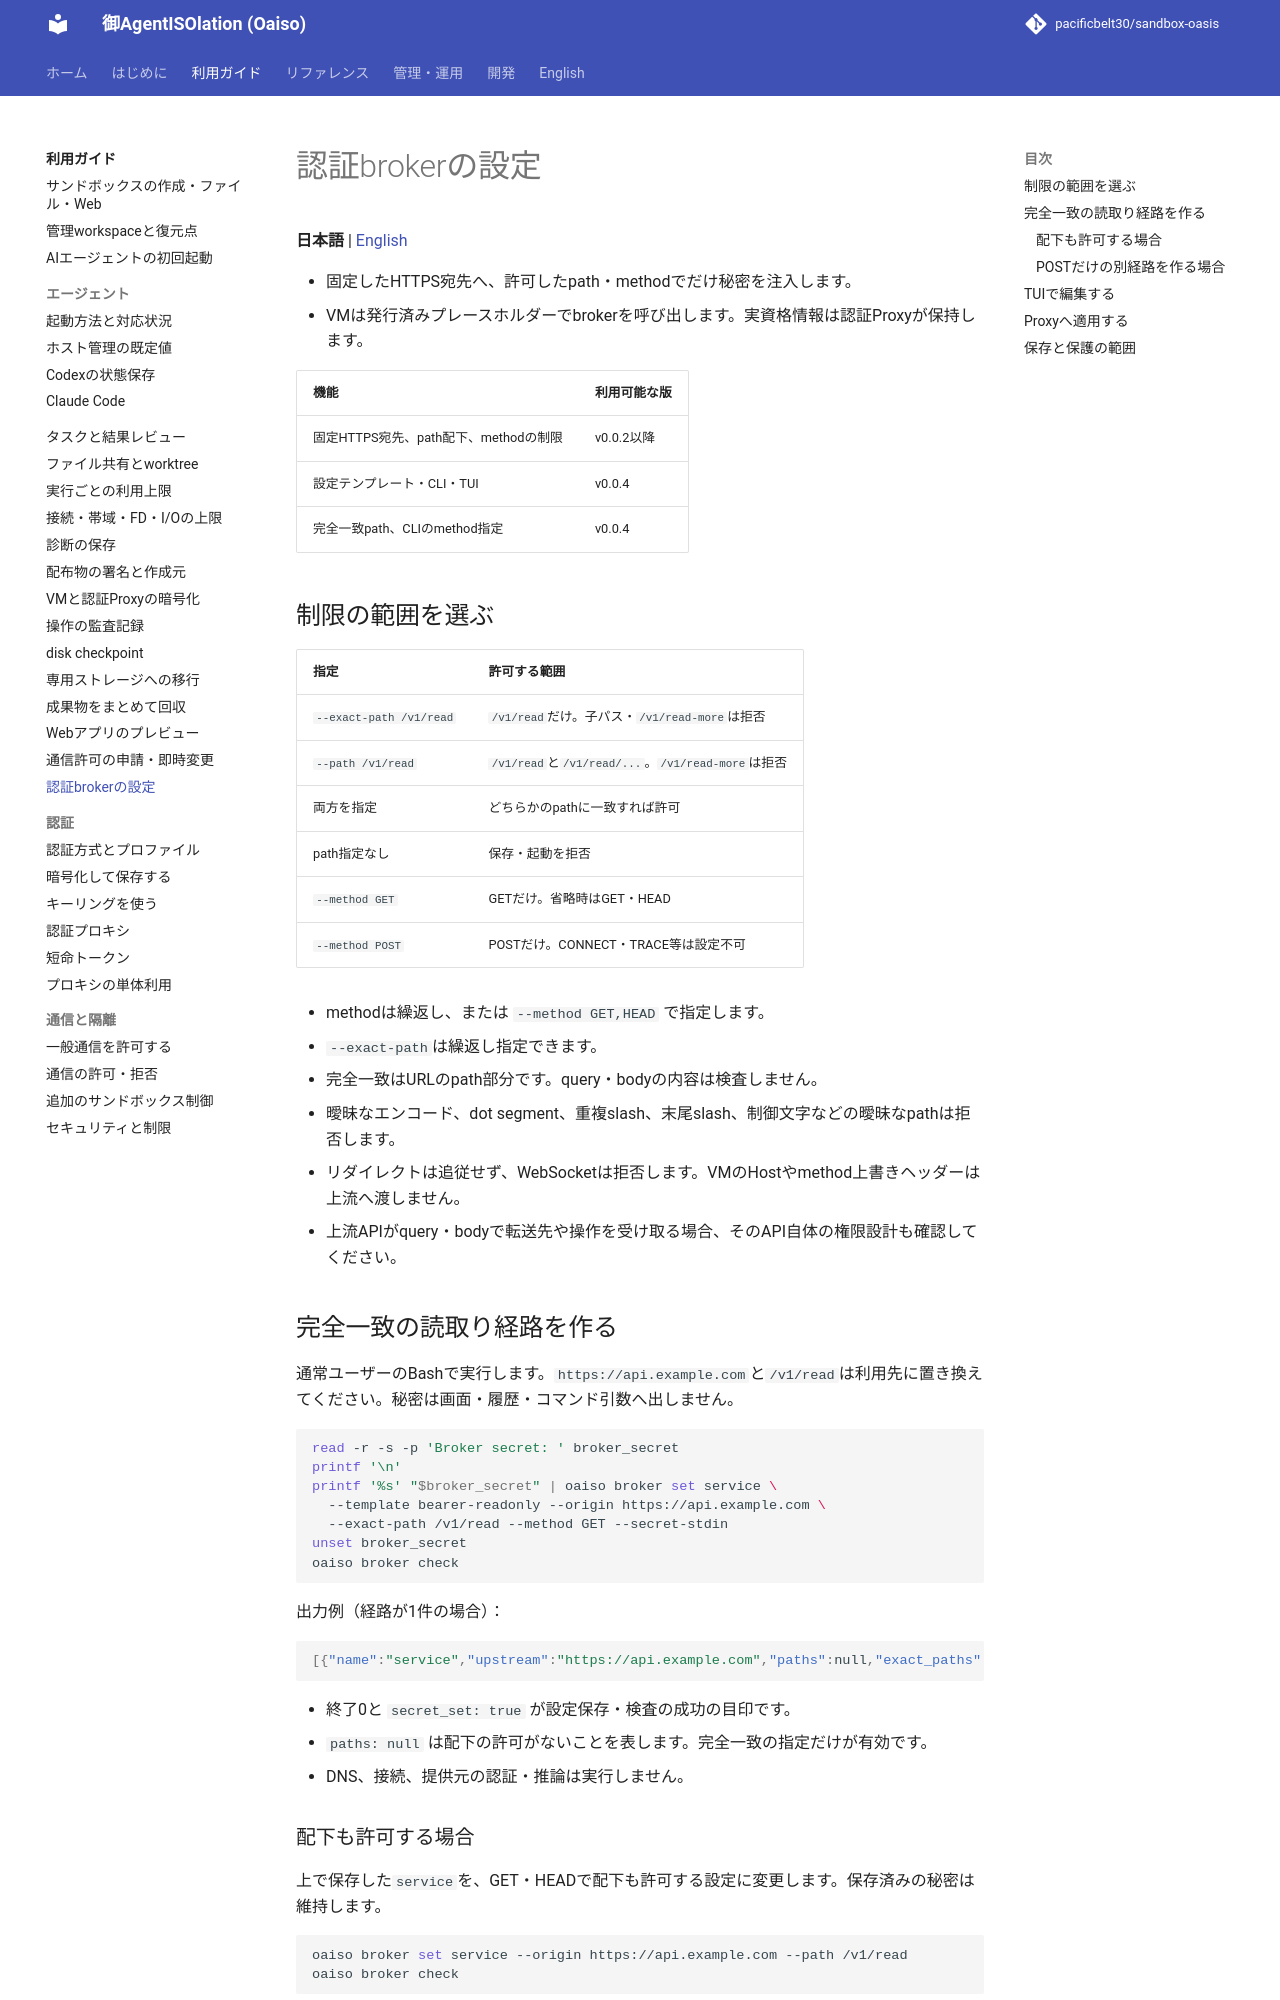

repository: pacificbelt30/sandbox-oasis · page: guides/credential-broker/index.html · generator: mkdocs

# 認証brokerの設定

**日本語** | [English](../en/guides/credential-broker.md)

- 固定したHTTPS宛先へ、許可したpath・methodでだけ秘密を注入します。
- VMは発行済みプレースホルダーでbrokerを呼び出します。実資格情報は認証Proxyが保持します。

| 機能 | 利用可能な版 |
|---|---|
| 固定HTTPS宛先、path配下、methodの制限 | v0.0.2以降 |
| 設定テンプレート・CLI・TUI | v0.0.4 |
| 完全一致path、CLIのmethod指定 | v0.0.4 |

## 制限の範囲を選ぶ

| 指定 | 許可する範囲 |
|---|---|
| `--exact-path /v1/read` | `/v1/read`だけ。子パス・`/v1/read-more`は拒否 |
| `--path /v1/read` | `/v1/read`と`/v1/read/...`。`/v1/read-more`は拒否 |
| 両方を指定 | どちらかのpathに一致すれば許可 |
| path指定なし | 保存・起動を拒否 |
| `--method GET` | GETだけ。省略時はGET・HEAD |
| `--method POST` | POSTだけ。CONNECT・TRACE等は設定不可 |

- methodは繰返し、または `--method GET,HEAD` で指定します。
- `--exact-path`は繰返し指定できます。
- 完全一致はURLのpath部分です。query・bodyの内容は検査しません。
- 曖昧なエンコード、dot segment、重複slash、末尾slash、制御文字などの曖昧なpathは拒否します。
- リダイレクトは追従せず、WebSocketは拒否します。VMのHostやmethod上書きヘッダーは上流へ渡しません。
- 上流APIがquery・bodyで転送先や操作を受け取る場合、そのAPI自体の権限設計も確認してください。

## 完全一致の読取り経路を作る

通常ユーザーのBashで実行します。`https://api.example.com`と`/v1/read`は利用先に置き換えてください。秘密は画面・履歴・コマンド引数へ出しません。

```bash
read -r -s -p 'Broker secret: ' broker_secret
printf '\n'
printf '%s' "$broker_secret" | oaiso broker set service \
  --template bearer-readonly --origin https://api.example.com \
  --exact-path /v1/read --method GET --secret-stdin
unset broker_secret
oaiso broker check
```

出力例（経路が1件の場合）：

```json
[{"name":"service","upstream":"https://api.example.com","paths":null,"exact_paths":["/v1/read"],"methods":["GET"],"header":"Authorization","prefix":"Bearer ","secret_set":true}]
```

- 終了0と `secret_set: true` が設定保存・検査の成功の目印です。
- `paths: null` は配下の許可がないことを表します。完全一致の指定だけが有効です。
- DNS、接続、提供元の認証・推論は実行しません。

### 配下も許可する場合

上で保存した`service`を、GET・HEADで配下も許可する設定に変更します。保存済みの秘密は維持します。

```bash
oaiso broker set service --origin https://api.example.com --path /v1/read
oaiso broker check
```
